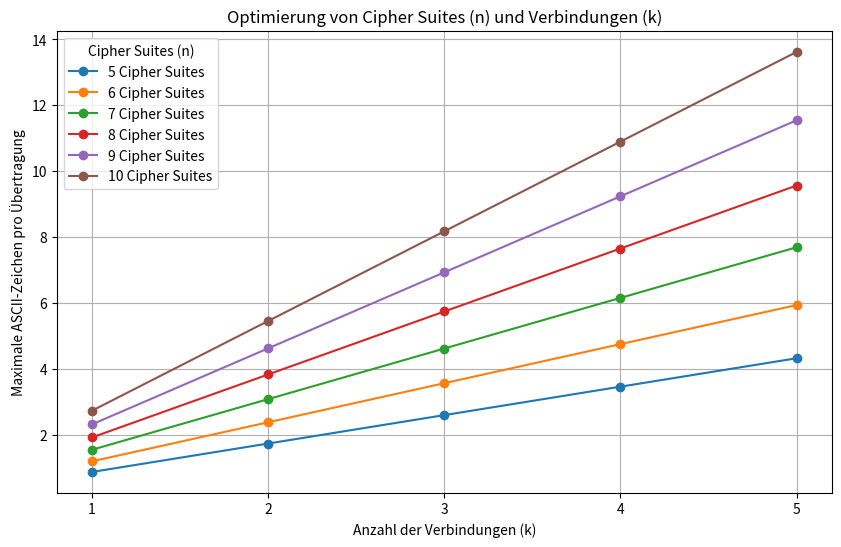

The matplotlib source for this figure:
import math
import numpy as np
import matplotlib.pyplot as plt

# Parameter für die Berechnung
n_values = range(5, 11)  # Werte für n (Anzahl der Cipher Suites)
k_values = range(1, 6)  # Werte für k (Anzahl der Verbindungen pro Übertragung)

# Matrix für ASCII-Zeichen pro Übertragung
ascii_matrix = np.zeros((len(n_values), len(k_values)))

# Berechnung der möglichen ASCII-Zeichen pro Kombination von n und k
for i, n in enumerate(n_values):
    n_fact = math.factorial(n)  # Berechne n!
    for j, k in enumerate(k_values):
        total_combinations = (n_fact) ** k  # (n!)^k
        bit_capacity = math.log2(total_combinations)  # Anzahl der Bits
        ascii_chars = bit_capacity / 8  # ASCII-Zeichen (8 Bit pro Zeichen)
        ascii_matrix[i, j] = ascii_chars

# Visualisierung
fig, ax = plt.subplots(figsize=(10, 6))

for i, n in enumerate(n_values):
    ax.plot(k_values, ascii_matrix[i, :], marker="o", label=f"{n} Cipher Suites")

ax.set_xlabel("Anzahl der Verbindungen (k)")
ax.set_ylabel("Maximale ASCII-Zeichen pro Übertragung")
ax.set_title("Optimierung von Cipher Suites (n) und Verbindungen (k)")
ax.legend(title="Cipher Suites (n)")
ax.grid(True)
ax.set_xticks(k_values)  # X-Achse nur in 1er-Schritten

# Diagramm speichern
plt.savefig("tls_cipher_suite_analysis.png")

# Optional: Diagramm anzeigen
plt.show()
